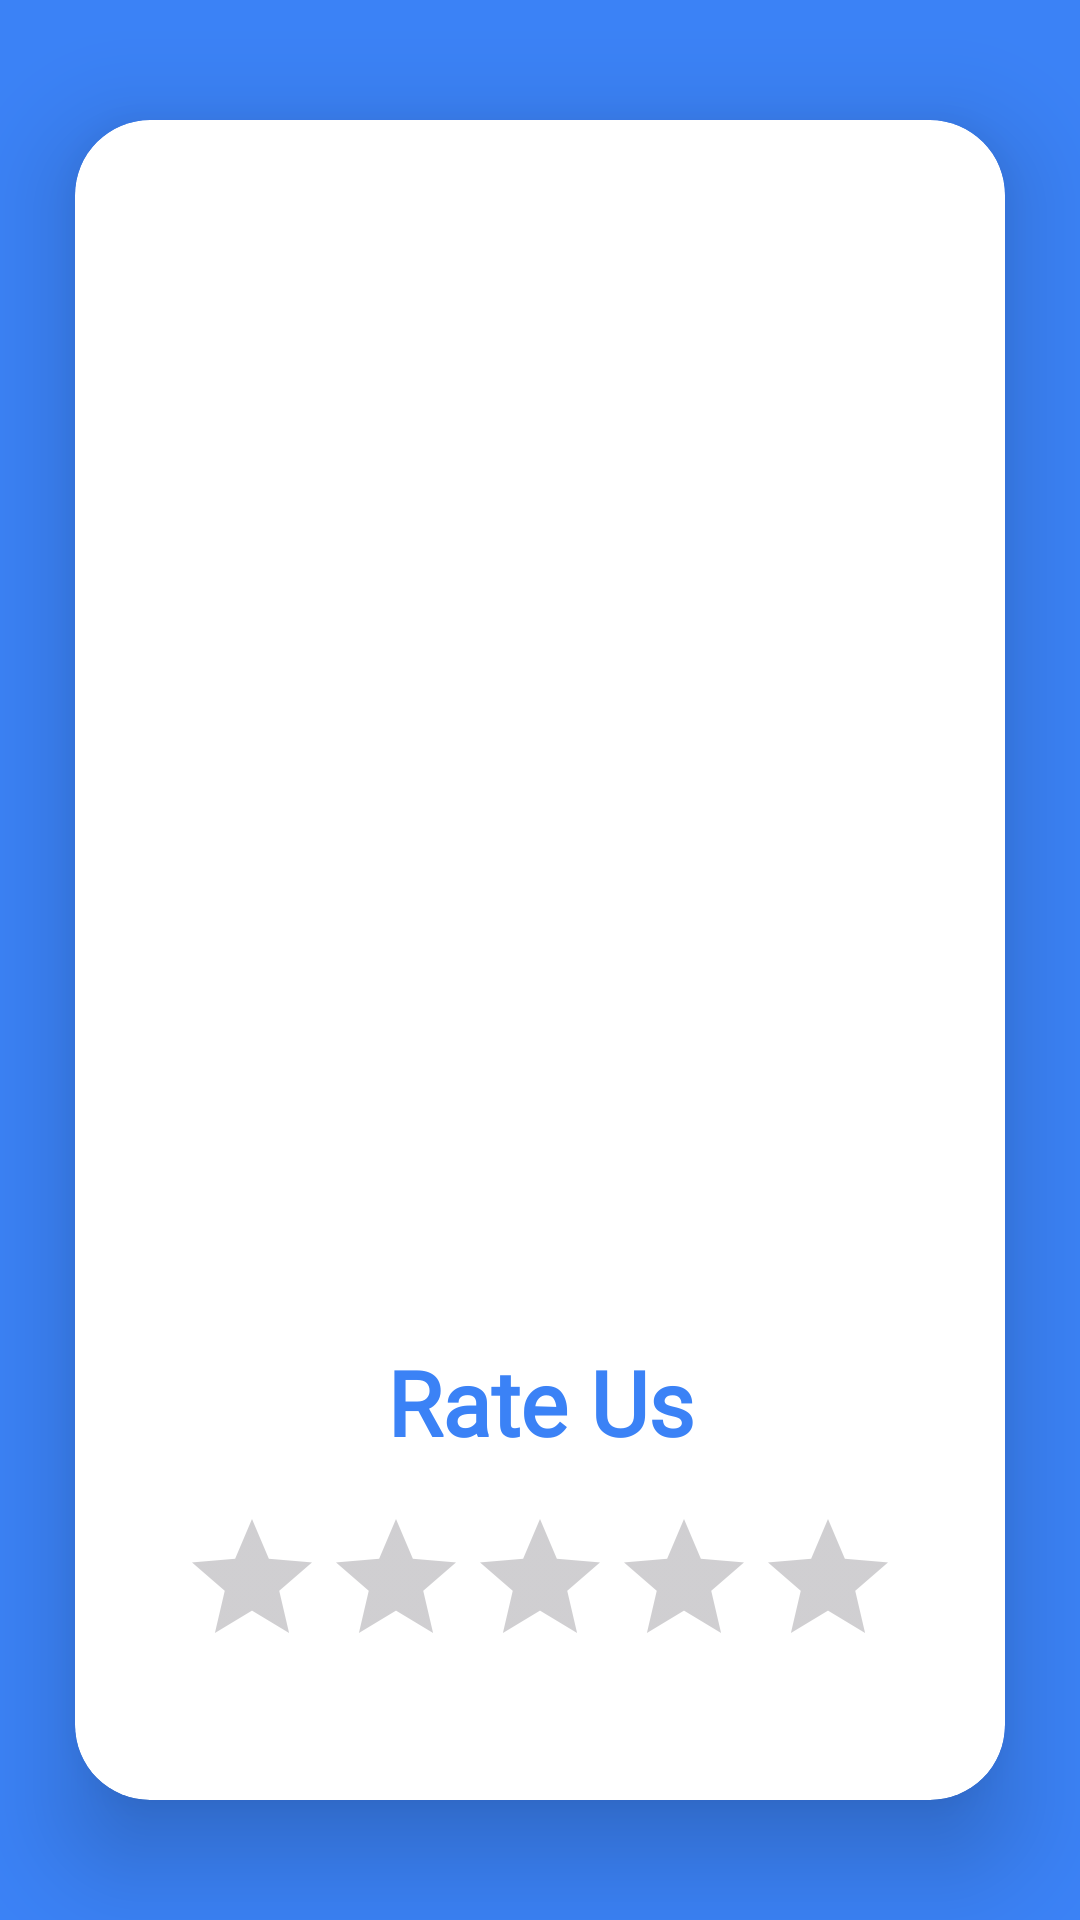

Here is an Android app screen rendered from its layout file. Give the layout XML and the strings, colors and styles it references.
<!-- AndroidManifest.xml: application theme Theme.TransLingoAI -->
<!-- res/layout/activity_translingo_rate_us_screen.xml -->
<?xml version="1.0" encoding="utf-8"?>
<androidx.constraintlayout.widget.ConstraintLayout xmlns:android="http://schemas.android.com/apk/res/android"
    xmlns:app="http://schemas.android.com/apk/res-auto"
    xmlns:tools="http://schemas.android.com/tools"
    android:id="@+id/main"
    android:layout_width="match_parent"
    android:layout_height="match_parent"
    android:background="@color/blue_500"
    tools:context=".TranslingoRateUsScreen">

    <androidx.cardview.widget.CardView
        android:layout_width="match_parent"
        android:layout_height="match_parent"
        android:layout_marginHorizontal="25dp"
        android:layout_marginVertical="40dp"
        app:cardCornerRadius="25dp"
        app:cardElevation="20dp"
        app:layout_constraintBottom_toBottomOf="parent"
        app:layout_constraintEnd_toEndOf="parent"
        app:layout_constraintStart_toStartOf="parent"
        app:layout_constraintTop_toTopOf="parent">

        <androidx.constraintlayout.widget.ConstraintLayout
            android:id="@+id/myConstraintLayout2"
            android:layout_width="match_parent"
            android:layout_height="match_parent">

            <ImageView
                android:id="@+id/topImage2"
                android:layout_width="match_parent"
                android:layout_height="0dp"
                android:scaleType="centerCrop"
                android:src="@drawable/img_13"
                app:layout_constraintEnd_toEndOf="parent"
                app:layout_constraintHeight_percent="0.70"
                app:layout_constraintStart_toStartOf="parent"
                app:layout_constraintTop_toTopOf="parent" />

            <TextView
                android:id="@+id/mainHeading2"
                android:layout_width="wrap_content"
                android:layout_height="wrap_content"
                android:layout_marginVertical="15dp"
                android:fontFamily="@font/calistoga"
                android:text="Rate Us"
                android:textColor="@color/blue_500"
                android:textSize="30sp"
                android:textStyle="bold"
                app:layout_constraintEnd_toEndOf="@id/myConstraintLayout2"
                app:layout_constraintStart_toStartOf="@id/myConstraintLayout2"
                app:layout_constraintTop_toBottomOf="@id/topImage2" />

            <RatingBar
                android:id="@+id/ratingBar2"
                android:layout_width="wrap_content"
                android:layout_height="wrap_content"
                android:layout_marginTop="15dp"
                android:numStars="5"
                android:progressTint="@color/yellow_500"
                android:stepSize="1"
                app:layout_constraintEnd_toEndOf="@id/myConstraintLayout2"
                app:layout_constraintStart_toStartOf="@id/myConstraintLayout2"
                app:layout_constraintTop_toBottomOf="@id/mainHeading2" />

        </androidx.constraintlayout.widget.ConstraintLayout>
    </androidx.cardview.widget.CardView>

</androidx.constraintlayout.widget.ConstraintLayout>
<!-- resources referenced by this layout -->
<resources>
  <color name="blue_500">#3B82F6</color>
  <color name="yellow_500">#F59E0B</color>
  <style name="Theme.TransLingoAI" parent="Base.Theme.TransLingoAI" />
  <style name="Base.Theme.TransLingoAI" parent="Theme.Material3.Light.NoActionBar">
          
          <item name="android:statusBarColor">@color/blue_500</item>
          <item name="android:navigationBarColor">@color/blue_500</item>
  
          
          <item name="colorPrimary">@color/blue_500</item>
          <item name="colorSecondary">@color/blue_500</item>
          <item name="colorSurface">@color/blue_50</item>
          <item name="colorOnPrimary">@android:color/white</item>
  
      </style>
  <color name="blue_50">#EFF6FF</color>
</resources>
